Dataset: data (GitHub, sunabove/ai_example). Classes: left, right, stop.

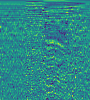
Label: stop

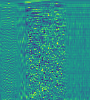
Label: left

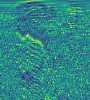
Label: right

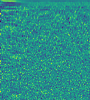
Label: stop

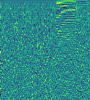
Label: left

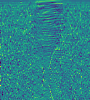
Label: right
